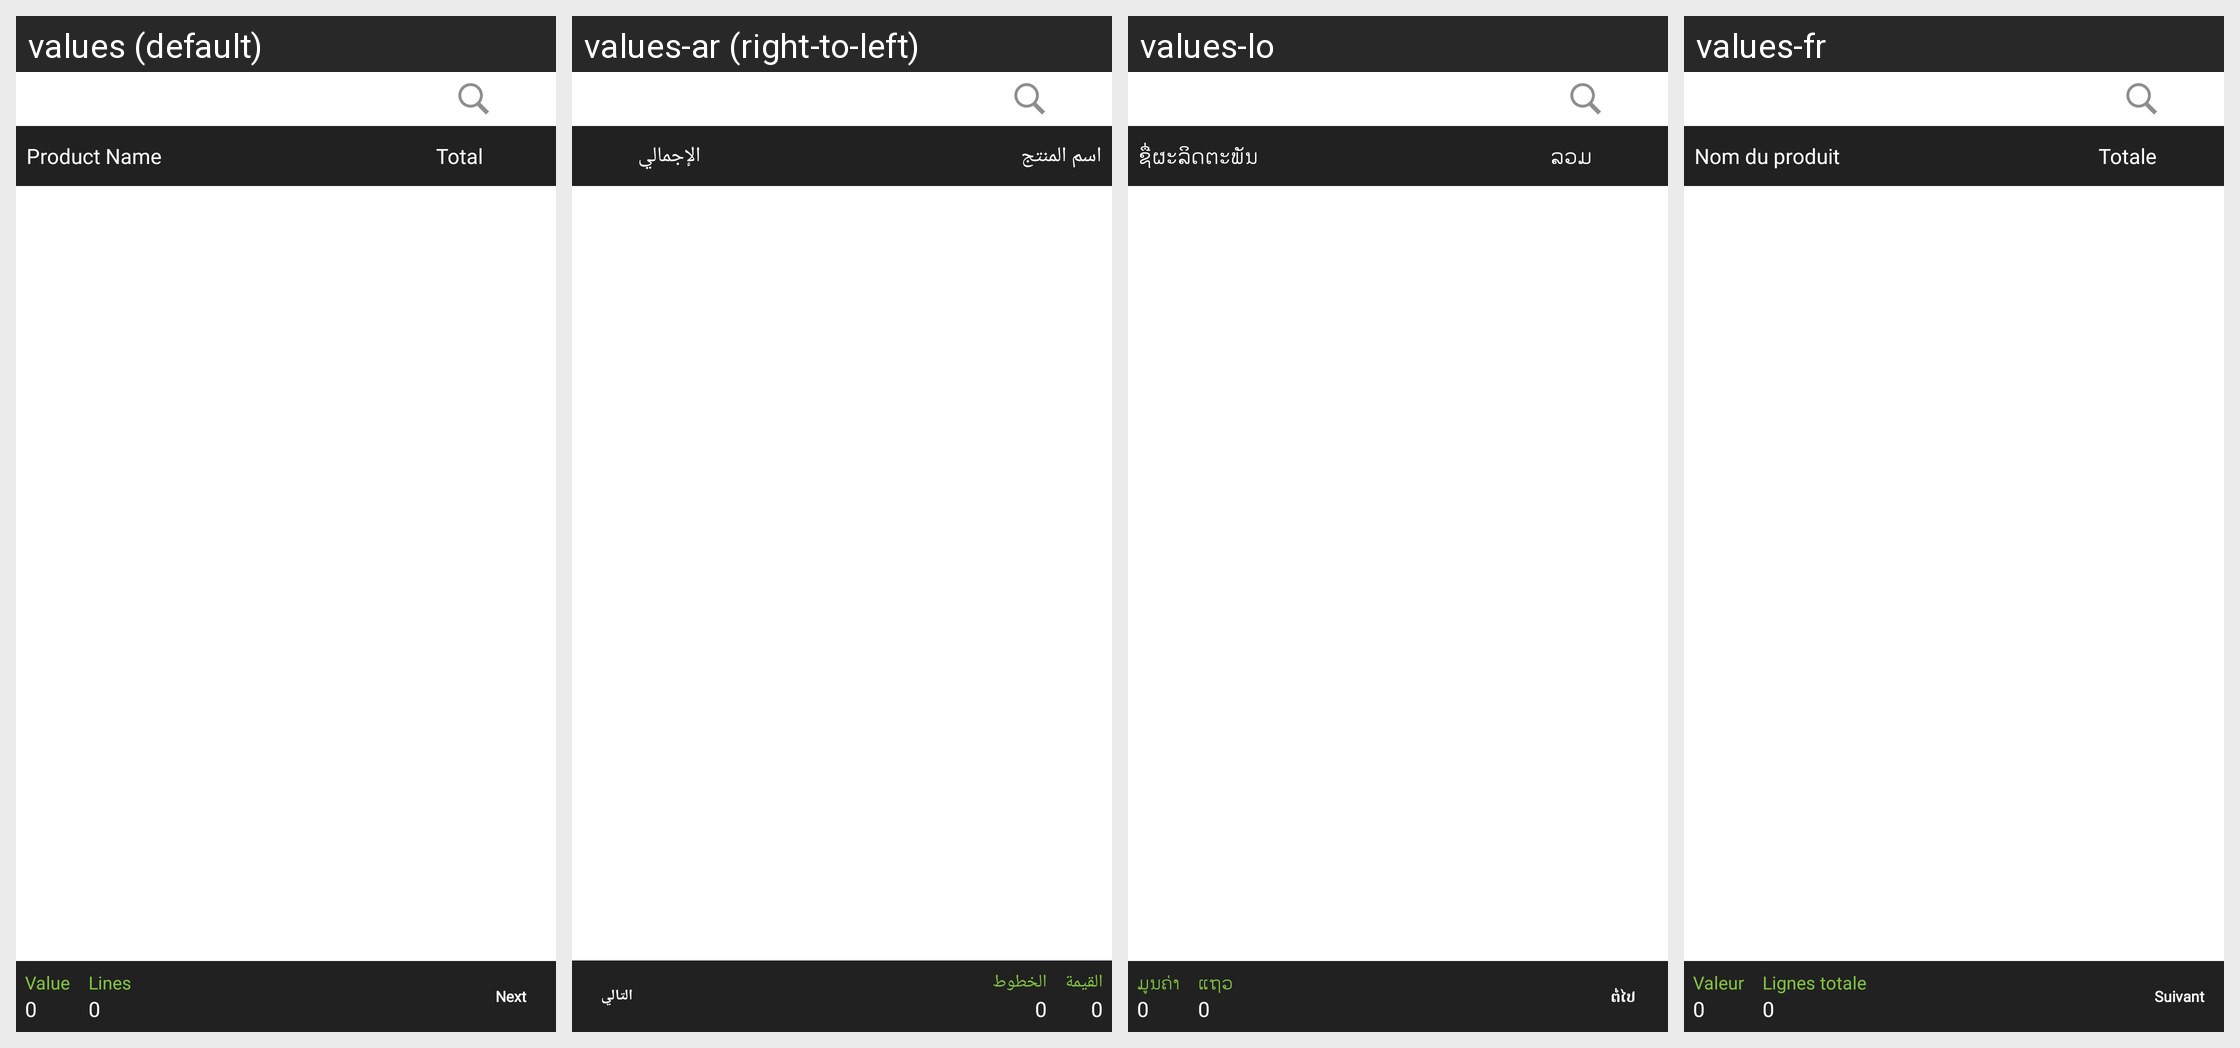

Strings drawn on this Android screen and how each of the app's shown locales translates them:
Android screen res/layout/fragment_salesreturn_header.xml rendered under 4 locales, left to right: values (default), values-ar (right-to-left), values-lo, values-fr. Device: Nexus 5 (rendered at 1080×1920; each locale shown at half size, 540×960, under a caption strip naming it); theme MVPTheme.Blue.
Other locales in the repository, not shown: values-es, values-in, values-th, values-tr, values-vi, values-zh.
Strings drawn on this screen, with the default value and each locale's value (text and hints the layout hard-codes, and strings that could not be matched under every locale, appear in the picture but are not listed):

product_name
  values: Product Name
  values-ar: اسم المنتج
  values-lo: ຊື່ຜະລິດຕະພັນ
  values-fr: Nom du produit

total
  values: Total
  values-ar: الإجمالي
  values-lo: ລວມ
  values-fr: Totale

order_volume
  values: Value
  values-ar: القيمة
  values-lo: ມູນຄ່າ
  values-fr: Valeur

zero
  values: 0
  values-ar: 0  [not translated; the default value is used]
  values-lo: 0  [not translated; the default value is used]
  values-fr: 0  [not translated; the default value is used]

lines
  values: Lines
  values-ar: الخطوط
  values-lo: ແຖວ
  values-fr: Lignes totale

next
  values: Next
  values-ar: التالي
  values-lo: ຕໍ່ໄປ
  values-fr: Suivant
